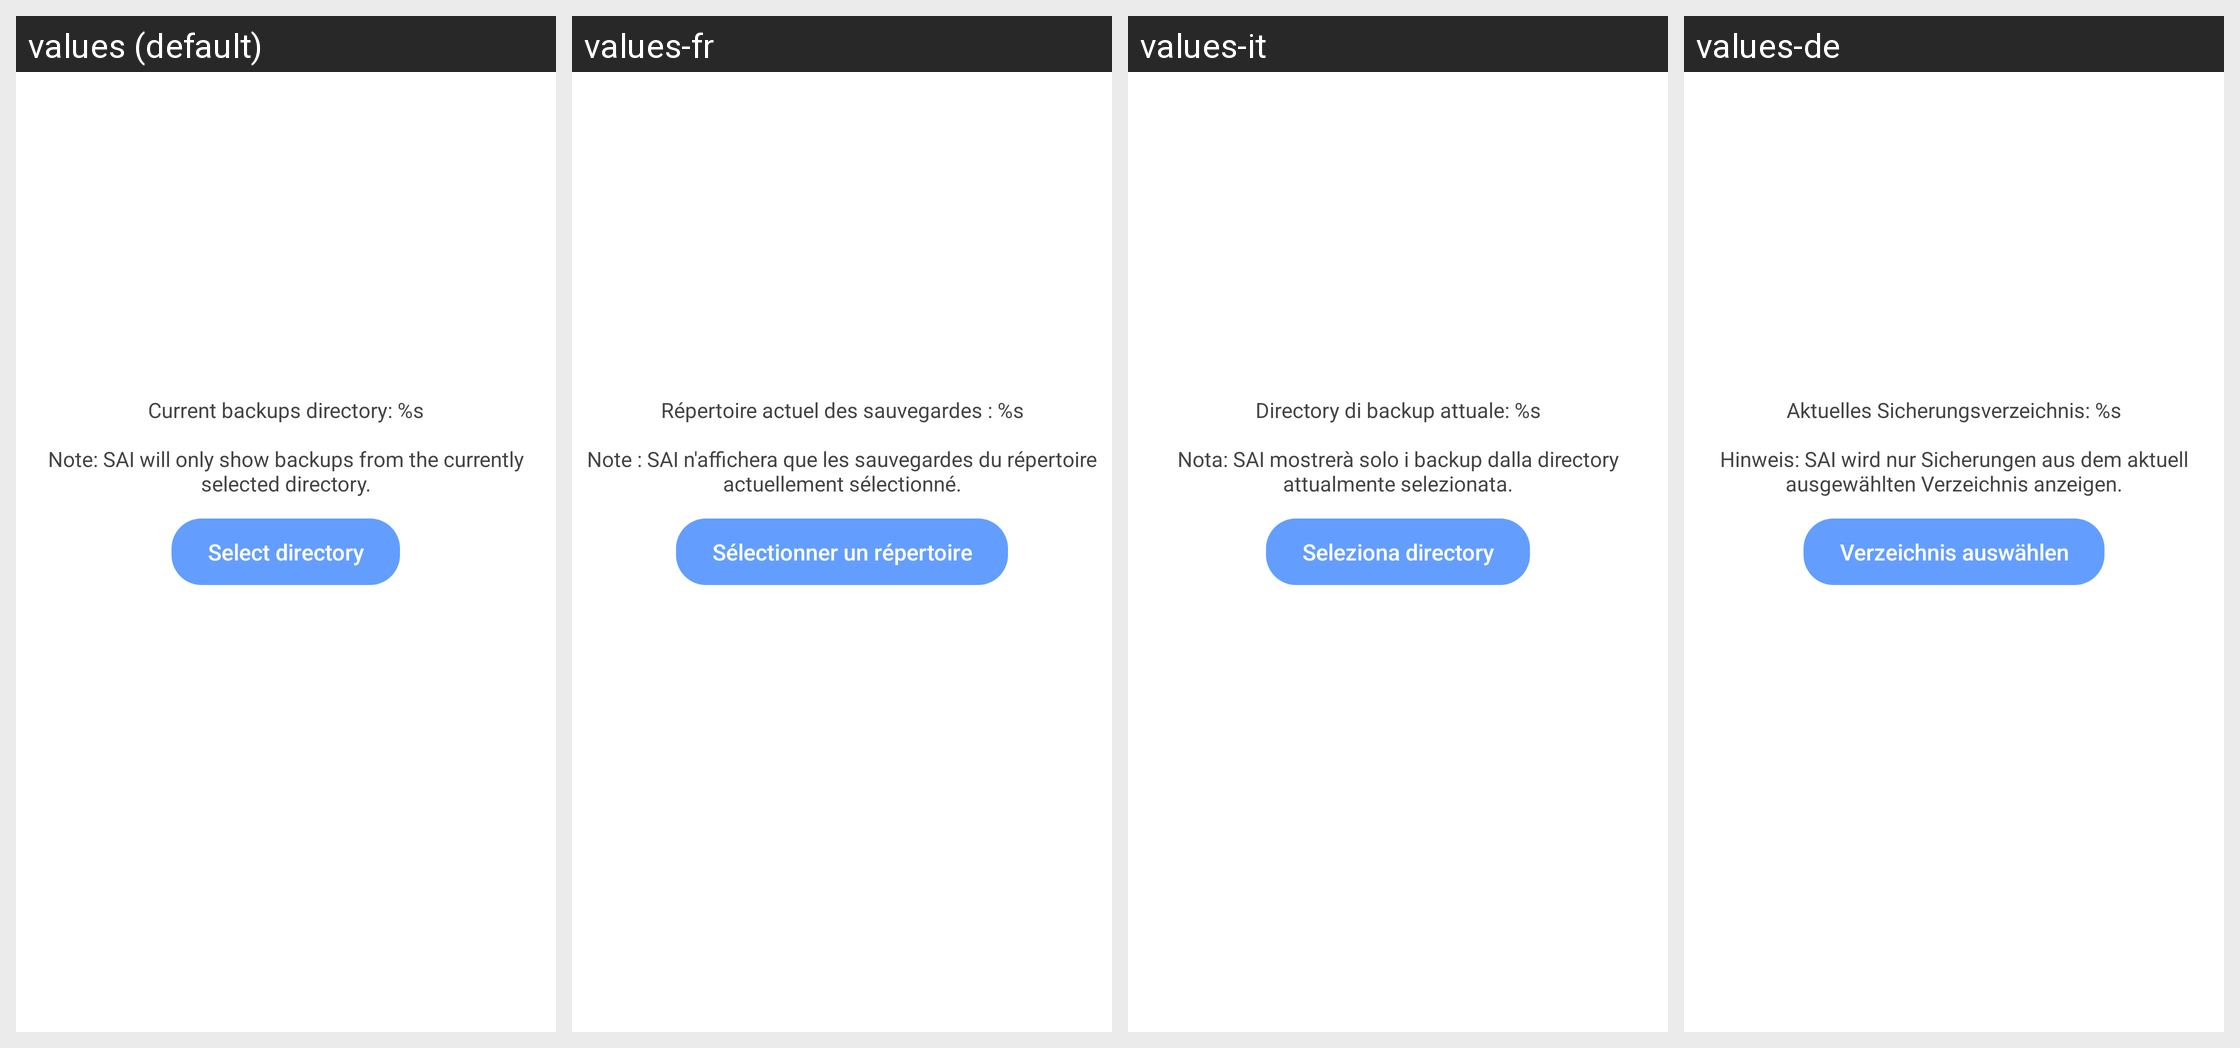

Strings drawn on this Android screen and how each of the app's shown locales translates them:
Android screen res/layout/fragment_local_backup_storage_config.xml rendered under 4 locales, left to right: values (default), values-fr, values-it, values-de. Device: Nexus 5 (rendered at 1080×1920; each locale shown at half size, 540×960, under a caption strip naming it); theme AppTheme.Light.
Other locales in the repository, not shown: values-ar, values-az, values-bg, values-el, values-es, values-ja, values-ko, values-pl, values-pt-rBR, values-ru, values-sv-rSE, values-tr, values-uk, values-vi, values-zh-rCN, values-zh-rTW.
Strings drawn on this screen, with the default value and each locale's value (text and hints the layout hard-codes, and strings that could not be matched under every locale, appear in the picture but are not listed):

backup_lbs_current_dir
  values: Current backups directory: %s
      
      Note: SAI will only show backups from the currently selected directory.
  values-fr: Répertoire actuel des sauvegardes : %s
      
      Note : SAI n'affichera que les sauvegardes du répertoire actuellement sélectionné.
  values-it: Directory di backup attuale: %s
      
      Nota: SAI mostrerà solo i backup dalla directory attualmente selezionata.
  values-de: Aktuelles Sicherungsverzeichnis: %s
      
      Hinweis: SAI wird nur Sicherungen aus dem aktuell ausgewählten Verzeichnis anzeigen.

backup_lbs_select_dir
  values: Select directory
  values-fr: Sélectionner un répertoire
  values-it: Seleziona directory
  values-de: Verzeichnis auswählen
